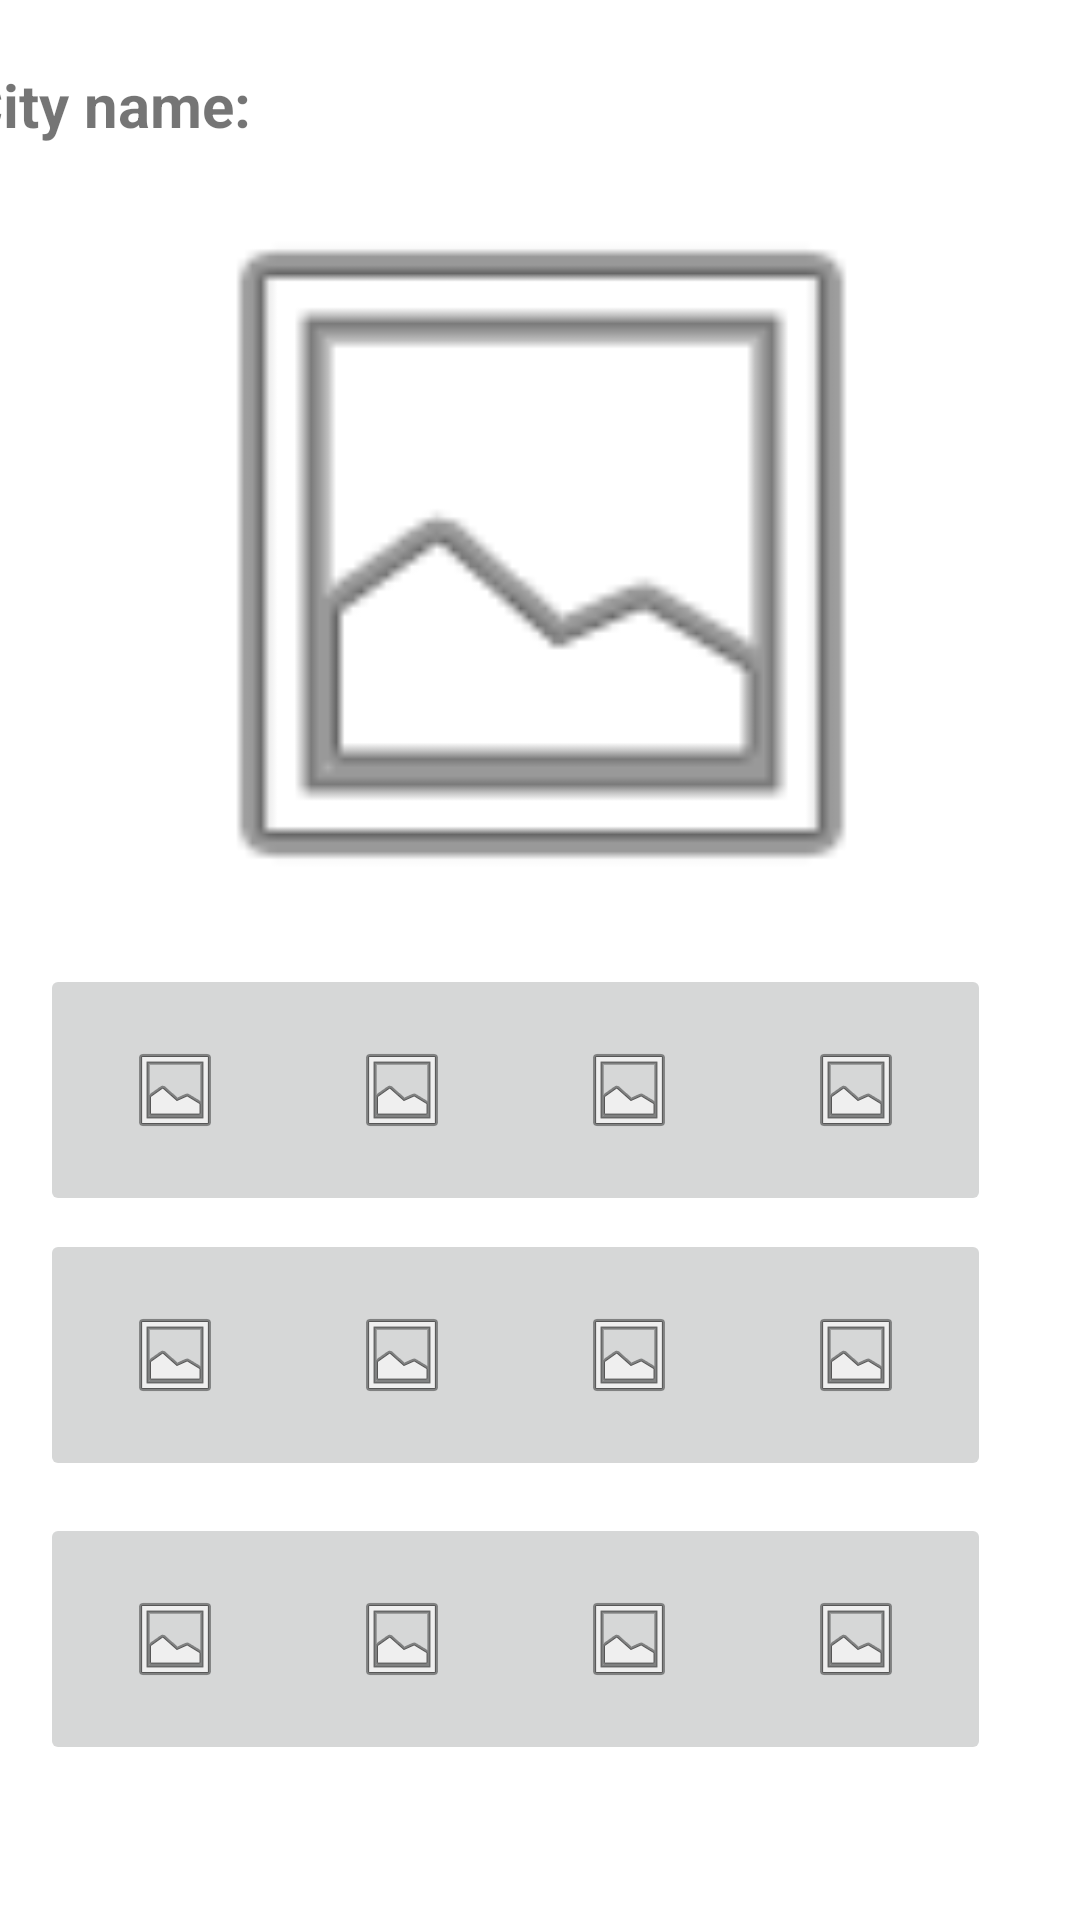

Layout XML and referenced resources for this Android screen:
<!-- AndroidManifest.xml: application theme Theme.Front_End -->
<!-- res/layout/activity_photos.xml -->
<?xml version="1.0" encoding="utf-8"?>
<androidx.constraintlayout.widget.ConstraintLayout xmlns:android="http://schemas.android.com/apk/res/android"
    xmlns:app="http://schemas.android.com/apk/res-auto"
    xmlns:tools="http://schemas.android.com/tools"
    android:layout_width="match_parent"
    android:layout_height="match_parent"
    tools:context=".Photos">

    <ImageButton
        android:id="@+id/imageButton7"
        android:layout_width="90dp"
        android:layout_height="84dp"
        app:layout_constraintBottom_toBottomOf="parent"
        app:layout_constraintEnd_toEndOf="parent"
        app:layout_constraintHorizontal_bias="0.61"
        app:layout_constraintStart_toStartOf="parent"
        app:layout_constraintTop_toTopOf="parent"
        app:layout_constraintVertical_bias="0.578"
        app:srcCompat="@android:drawable/ic_menu_gallery" />

    <ImageButton
        android:id="@+id/imageButton10"
        android:layout_width="90dp"
        android:layout_height="84dp"
        app:layout_constraintBottom_toBottomOf="parent"
        app:layout_constraintEnd_toEndOf="parent"
        app:layout_constraintHorizontal_bias="0.89"
        app:layout_constraintStart_toStartOf="parent"
        app:layout_constraintTop_toTopOf="parent"
        app:layout_constraintVertical_bias="0.578"
        app:srcCompat="@android:drawable/ic_menu_gallery" />

    <ImageButton
        android:id="@+id/imageButton11"
        android:layout_width="90dp"
        android:layout_height="84dp"
        app:layout_constraintBottom_toBottomOf="parent"
        app:layout_constraintEnd_toEndOf="parent"
        app:layout_constraintHorizontal_bias="0.89"
        app:layout_constraintStart_toStartOf="parent"
        app:layout_constraintTop_toTopOf="parent"
        app:layout_constraintVertical_bias="0.737"
        app:srcCompat="@android:drawable/ic_menu_gallery" />

    <ImageButton
        android:id="@+id/imageButton12"
        android:layout_width="90dp"
        android:layout_height="84dp"
        app:layout_constraintBottom_toBottomOf="parent"
        app:layout_constraintEnd_toEndOf="parent"
        app:layout_constraintHorizontal_bias="0.89"
        app:layout_constraintStart_toStartOf="parent"
        app:layout_constraintTop_toTopOf="parent"
        app:layout_constraintVertical_bias="0.907"
        app:srcCompat="@android:drawable/ic_menu_gallery" />

    <ImageButton
        android:id="@+id/imageButton8"
        android:layout_width="90dp"
        android:layout_height="84dp"
        app:layout_constraintBottom_toBottomOf="parent"
        app:layout_constraintEnd_toEndOf="parent"
        app:layout_constraintHorizontal_bias="0.61"
        app:layout_constraintStart_toStartOf="parent"
        app:layout_constraintTop_toTopOf="parent"
        app:layout_constraintVertical_bias="0.737"
        app:srcCompat="@android:drawable/ic_menu_gallery" />

    <ImageButton
        android:id="@+id/imageButton9"
        android:layout_width="90dp"
        android:layout_height="84dp"
        app:layout_constraintBottom_toBottomOf="parent"
        app:layout_constraintEnd_toEndOf="parent"
        app:layout_constraintHorizontal_bias="0.61"
        app:layout_constraintStart_toStartOf="parent"
        app:layout_constraintTop_toTopOf="parent"
        app:layout_constraintVertical_bias="0.907"
        app:srcCompat="@android:drawable/ic_menu_gallery" />

    <ImageButton
        android:id="@+id/imageButton5"
        android:layout_width="90dp"
        android:layout_height="84dp"
        app:layout_constraintBottom_toBottomOf="parent"
        app:layout_constraintEnd_toEndOf="parent"
        app:layout_constraintHorizontal_bias="0.33"
        app:layout_constraintStart_toStartOf="parent"
        app:layout_constraintTop_toTopOf="parent"
        app:layout_constraintVertical_bias="0.737"
        app:srcCompat="@android:drawable/ic_menu_gallery" />

    <ImageButton
        android:id="@+id/imageButton6"
        android:layout_width="90dp"
        android:layout_height="84dp"
        app:layout_constraintBottom_toBottomOf="parent"
        app:layout_constraintEnd_toEndOf="parent"
        app:layout_constraintHorizontal_bias="0.33"
        app:layout_constraintStart_toStartOf="parent"
        app:layout_constraintTop_toTopOf="parent"
        app:layout_constraintVertical_bias="0.907"
        app:srcCompat="@android:drawable/ic_menu_gallery" />

    <ImageButton
        android:id="@+id/imageButton4"
        android:layout_width="90dp"
        android:layout_height="84dp"
        app:layout_constraintBottom_toBottomOf="parent"
        app:layout_constraintEnd_toEndOf="parent"
        app:layout_constraintHorizontal_bias="0.33"
        app:layout_constraintStart_toStartOf="parent"
        app:layout_constraintTop_toTopOf="parent"
        app:layout_constraintVertical_bias="0.578"
        app:srcCompat="@android:drawable/ic_menu_gallery" />

    <TextView
        android:id="@+id/textView"
        android:layout_width="386dp"
        android:layout_height="31dp"
        android:text="City name:"
        android:textSize="20sp"
        android:textStyle="bold"
        app:layout_constraintBottom_toBottomOf="parent"
        app:layout_constraintEnd_toEndOf="parent"
        app:layout_constraintHorizontal_bias="0.48"
        app:layout_constraintStart_toStartOf="parent"
        app:layout_constraintTop_toTopOf="parent"
        app:layout_constraintVertical_bias="0.035" />

    <ImageView
        android:id="@+id/imageView"
        android:layout_width="399dp"
        android:layout_height="268dp"
        app:layout_constraintBottom_toBottomOf="parent"
        app:layout_constraintEnd_toEndOf="parent"
        app:layout_constraintStart_toStartOf="parent"
        app:layout_constraintTop_toTopOf="parent"
        app:layout_constraintVertical_bias="0.136"
        app:srcCompat="@android:drawable/ic_menu_gallery" />

    <ImageButton
        android:id="@+id/imageButton"
        android:layout_width="90dp"
        android:layout_height="84dp"
        app:layout_constraintBottom_toBottomOf="parent"
        app:layout_constraintEnd_toEndOf="parent"
        app:layout_constraintHorizontal_bias="0.049"
        app:layout_constraintStart_toStartOf="parent"
        app:layout_constraintTop_toTopOf="parent"
        app:layout_constraintVertical_bias="0.578"
        app:srcCompat="@android:drawable/ic_menu_gallery" />

    <ImageButton
        android:id="@+id/imageButton2"
        android:layout_width="90dp"
        android:layout_height="84dp"
        app:layout_constraintBottom_toBottomOf="parent"
        app:layout_constraintEnd_toEndOf="parent"
        app:layout_constraintHorizontal_bias="0.049"
        app:layout_constraintStart_toStartOf="parent"
        app:layout_constraintTop_toTopOf="parent"
        app:layout_constraintVertical_bias="0.737"
        app:srcCompat="@android:drawable/ic_menu_gallery" />

    <ImageButton
        android:id="@+id/imageButton3"
        android:layout_width="90dp"
        android:layout_height="84dp"
        app:layout_constraintBottom_toBottomOf="parent"
        app:layout_constraintEnd_toEndOf="parent"
        app:layout_constraintHorizontal_bias="0.049"
        app:layout_constraintStart_toStartOf="parent"
        app:layout_constraintTop_toTopOf="parent"
        app:layout_constraintVertical_bias="0.907"
        app:srcCompat="@android:drawable/ic_menu_gallery" />

</androidx.constraintlayout.widget.ConstraintLayout>
<!-- resources referenced by this layout -->
<resources>
  <style name="Theme.Front_End" parent="Theme.MaterialComponents.DayNight.DarkActionBar">
          
          <item name="colorPrimary">@color/purple_500</item>
          <item name="colorPrimaryVariant">@color/purple_700</item>
          <item name="colorOnPrimary">@color/white</item>
          
          <item name="colorSecondary">@color/teal_200</item>
          <item name="colorSecondaryVariant">@color/teal_700</item>
          <item name="colorOnSecondary">@color/black</item>
          
          <item name="android:statusBarColor">?attr/colorPrimaryVariant</item>
          
      </style>
  <!-- not gathered from this repository: default colours our renderer supplied (Android Studio template values) -->
  <color name="purple_500">#FF6200EE</color>
  <color name="purple_700">#FF3700B3</color>
  <color name="teal_200">#FF03DAC5</color>
  <color name="teal_700">#FF018786</color>
  <color name="black">#FF000000</color>
  <color name="white">#FFFFFFFF</color>
</resources>
